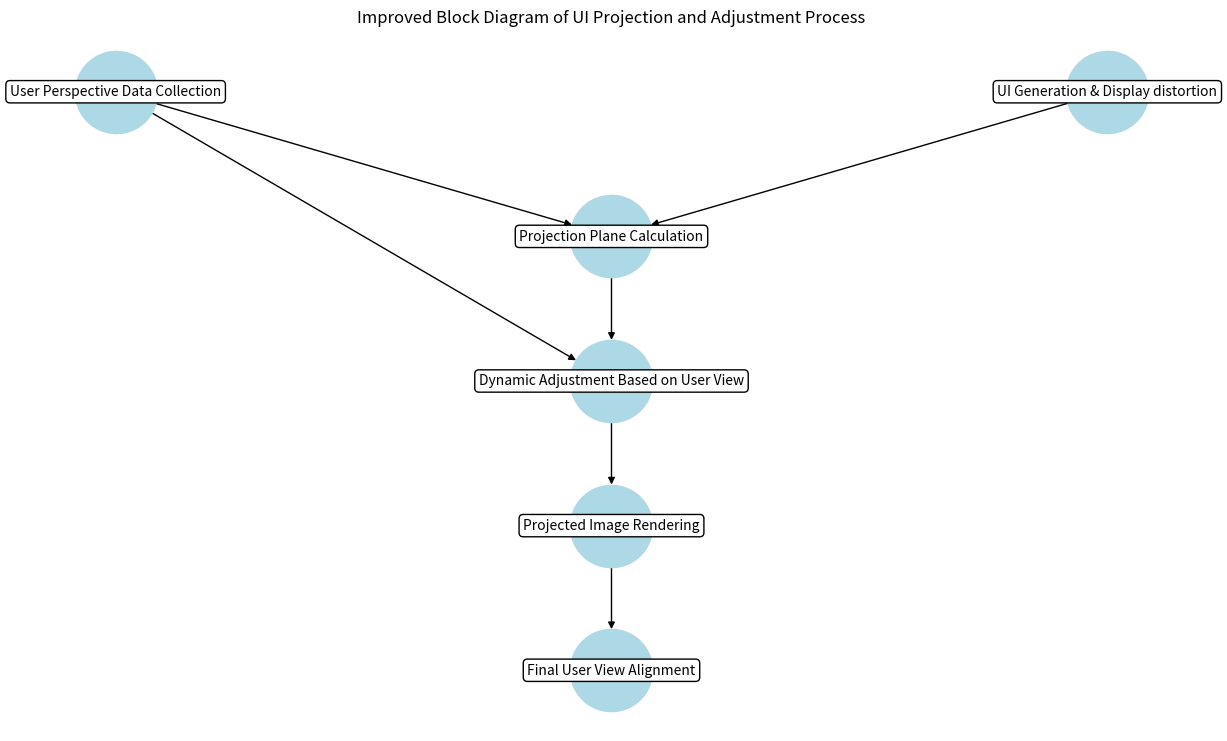

This chart was generated by the following Python code:
# Re-import necessary libraries after execution state reset
import matplotlib.pyplot as plt
import networkx as nx

# Create a directed graph again
G = nx.DiGraph()

# Define nodes again
nodes = {
    "User Perspective Data": "User Perspective Data Collection",
    "UI Generation": "UI Generation & Display distortion",
    "Projection Plane": "Projection Plane Calculation",
    "Dynamic Adjustment": "Dynamic Adjustment Based on User View",
    "Projected Image": "Projected Image Rendering",
    "Final Alignment": "Final User View Alignment",
}

# Define edges again
edges = [
    ("User Perspective Data", "Projection Plane"),
    ("User Perspective Data", "Dynamic Adjustment"),
    ("UI Generation", "Projection Plane"),
    ("Projection Plane", "Dynamic Adjustment"),
    ("Dynamic Adjustment", "Projected Image"),
    ("Projected Image", "Final Alignment"),
]

# Add nodes and edges to graph
for key, label in nodes.items():
    G.add_node(key, label=label)

G.add_edges_from(edges)

# Adjusted layout to prevent overlapping text
pos = {
    "User Perspective Data": (-2, 2),
    "UI Generation": (2, 2),
    "Projection Plane": (0, 1),
    "Dynamic Adjustment": (0, 0),
    "Projected Image": (0, -1),
    "Final Alignment": (0, -2),
}

# Create figure
plt.figure(figsize=(12, 7))

# Draw graph with new layout
nx.draw(G, pos, with_labels=False, node_size=3500, node_color="lightblue", edge_color="black", font_size=10)

# Add labels separately to prevent overlap
for node, (x, y) in pos.items():
    plt.text(x, y, nodes[node], fontsize=10, ha='center', va='center', bbox=dict(facecolor='white', edgecolor='black', boxstyle='round,pad=0.3'))

# Show improved diagram
plt.title("Improved Block Diagram of UI Projection and Adjustment Process", fontsize=12)
plt.show()
